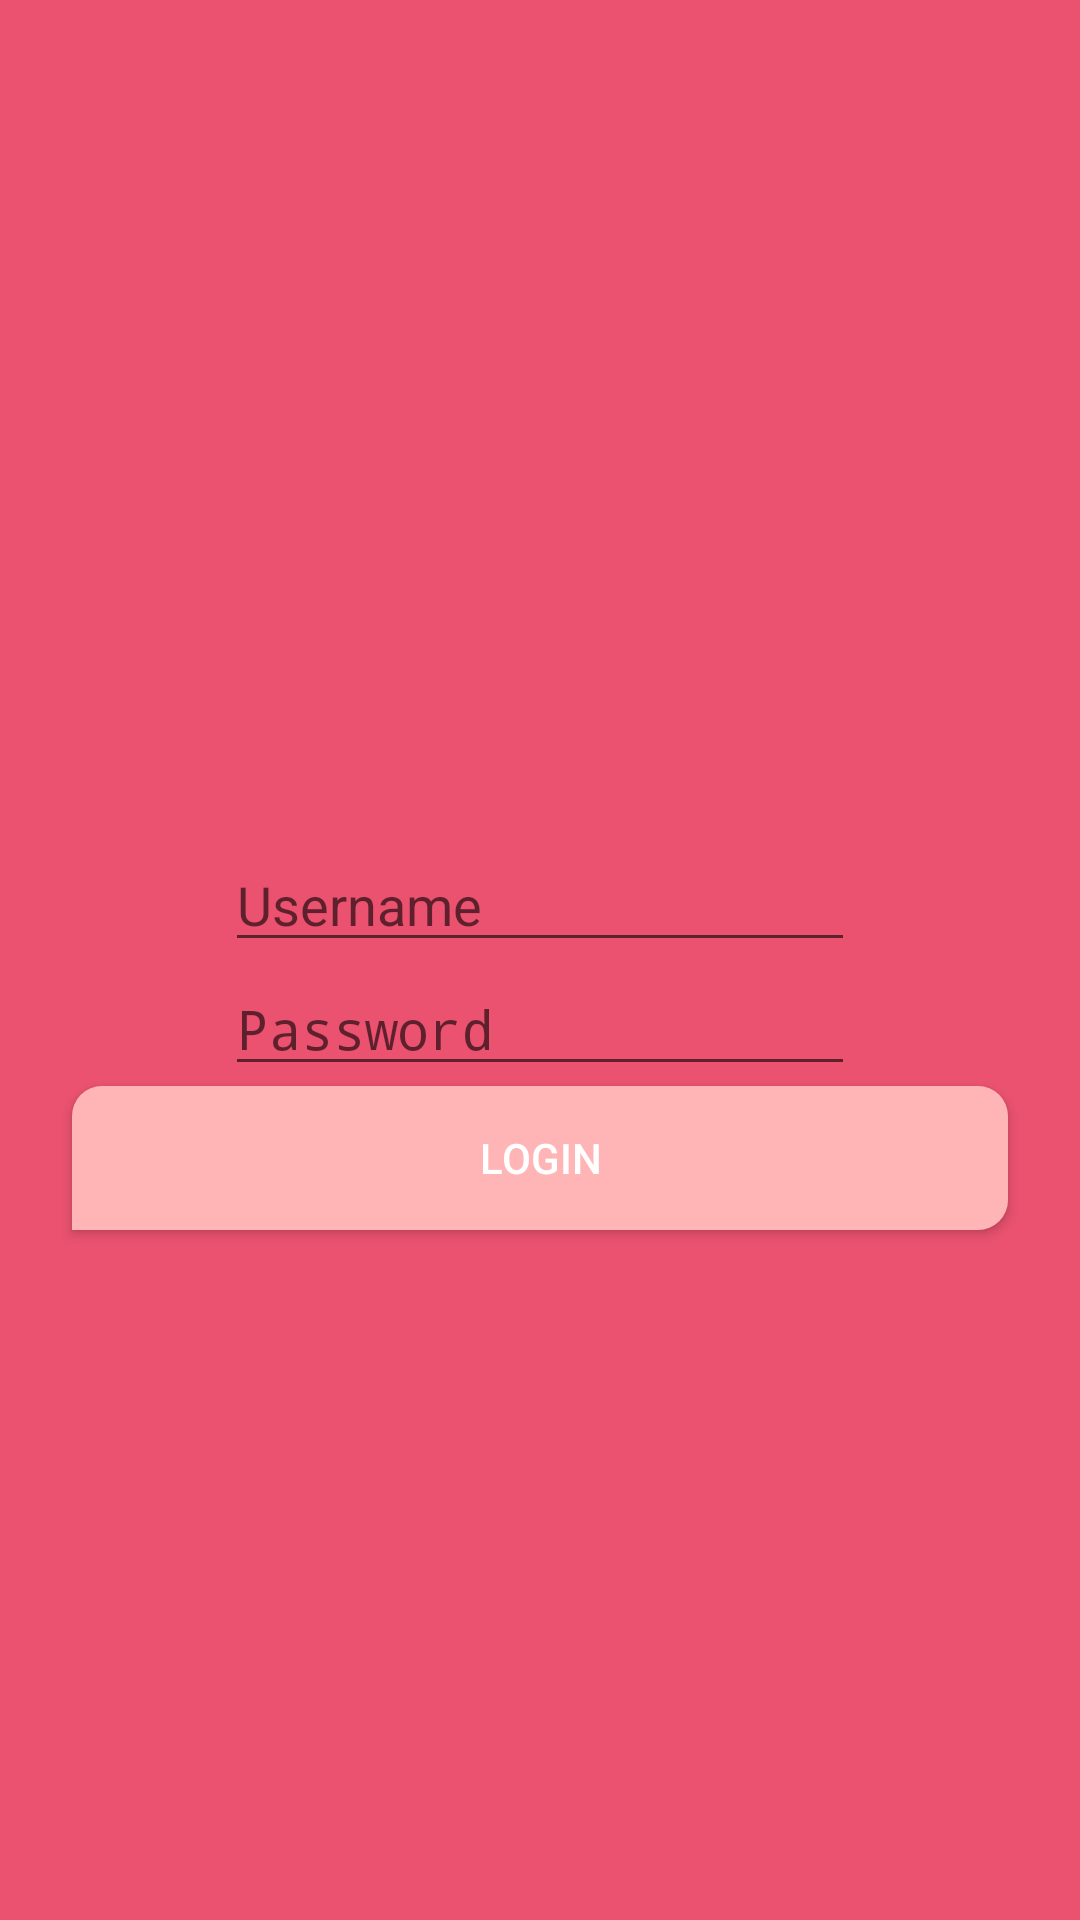

Write the Android layout XML for this screen, with the resource values it uses.
<!-- AndroidManifest.xml: application theme AppTheme -->
<!-- res/layout/activity_login.xml -->
<?xml version="1.0" encoding="utf-8"?>
<androidx.constraintlayout.widget.ConstraintLayout xmlns:android="http://schemas.android.com/apk/res/android"
    xmlns:app="http://schemas.android.com/apk/res-auto"
    xmlns:tools="http://schemas.android.com/tools"
    android:layout_width="match_parent"
    android:layout_height="match_parent"
    android:background="@color/pink"
    tools:context=".Login">

    <ImageView
        android:id="@+id/imageView"
        android:layout_width="wrap_content"
        android:layout_height="0dp"
        android:adjustViewBounds="true"
        android:backgroundTint="@color/pink"
        android:contentDescription="@string/cherry_description"
        android:scaleType="fitStart"
        app:layout_constraintEnd_toEndOf="parent"
        app:layout_constraintStart_toStartOf="parent"
        app:layout_constraintTop_toTopOf="parent"
        app:srcCompat="@drawable/cherry" />

    <EditText
        android:id="@+id/username_EditText"
        android:layout_width="wrap_content"
        android:layout_height="wrap_content"
        android:ems="10"
        android:hint="@string/username"
        android:inputType="textPersonName"
        app:layout_constraintBottom_toTopOf="@+id/password_EditText"
        app:layout_constraintEnd_toEndOf="parent"
        app:layout_constraintStart_toStartOf="parent" />

    <EditText
        android:id="@+id/password_EditText"
        android:layout_width="wrap_content"
        android:layout_height="wrap_content"
        android:ems="10"
        android:hint="@string/password"
        android:inputType="textPassword"
        app:layout_constraintBottom_toTopOf="@+id/login_button"
        app:layout_constraintEnd_toEndOf="parent"
        app:layout_constraintStart_toStartOf="parent" />

    <Button
        android:id="@+id/login_button"
        android:layout_width="0dp"

        android:layout_height="wrap_content"
        android:layout_marginStart="24dp"
        android:layout_marginTop="132dp"
        android:layout_marginEnd="24dp"
        android:background="@drawable/rounded_button"
        android:backgroundTint="@color/beige"
        android:text="@string/login"
        android:textColor="@android:color/white"
        app:layout_constraintBottom_toBottomOf="parent"
        app:layout_constraintEnd_toEndOf="parent"
        app:layout_constraintHorizontal_bias="0.0"
        app:layout_constraintStart_toStartOf="parent"
        app:layout_constraintTop_toBottomOf="@+id/imageView" />

</androidx.constraintlayout.widget.ConstraintLayout>
<!-- resources referenced by this layout -->
<resources>
  <color name="beige">#FFB5B5</color>
  <color name="pink">#EA526F</color>
  <!-- drawable cherry: png bitmap (drawable-hdpi, 72037 bytes) -->
  <!-- drawable rounded_button (drawable) -->
  <?xml version="1.0" encoding="utf-8"?>
  <selector xmlns:android="http://schemas.android.com/apk/res/android">
      <item>
          <shape xmlns:android="http://schemas.android.com/apk/res/android" android:shape="rectangle">
              <solid android:color="@android:color/darker_gray" />
              <corners android:radius="10dp" />
              <corners android:bottomRightRadius="10dp" android:bottomLeftRadius="0dp" />
          </shape>
      </item>
  </selector>
  <string name="cherry_description">Cherry logo picture</string>
  <string name="login">Login</string>
  <string name="password">Password</string>
  <string name="username">Username</string>
  <style name="AppTheme" parent="Theme.AppCompat.Light.NoActionBar">
          
          <item name="colorPrimary">@color/beige</item>
          <item name="colorPrimaryDark">@color/pink</item>
          <item name="colorAccent">@color/beige</item>
      </style>
</resources>
